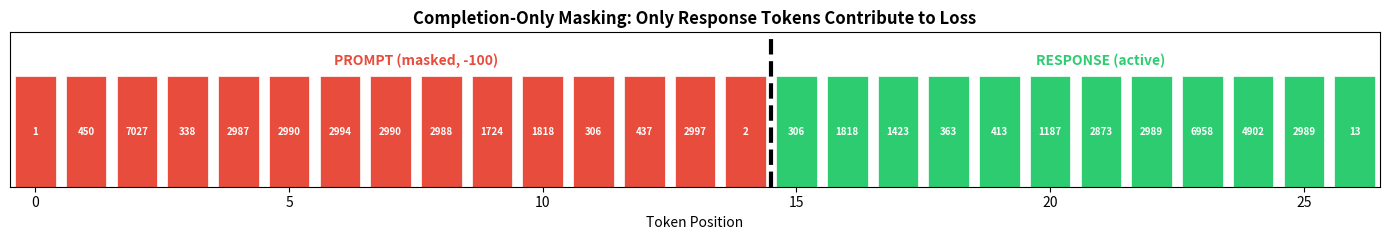
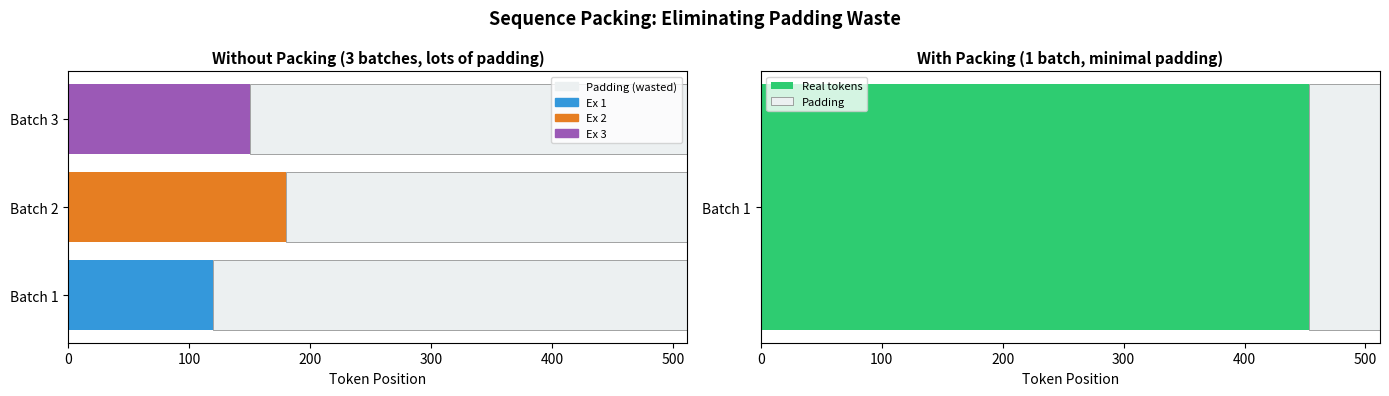
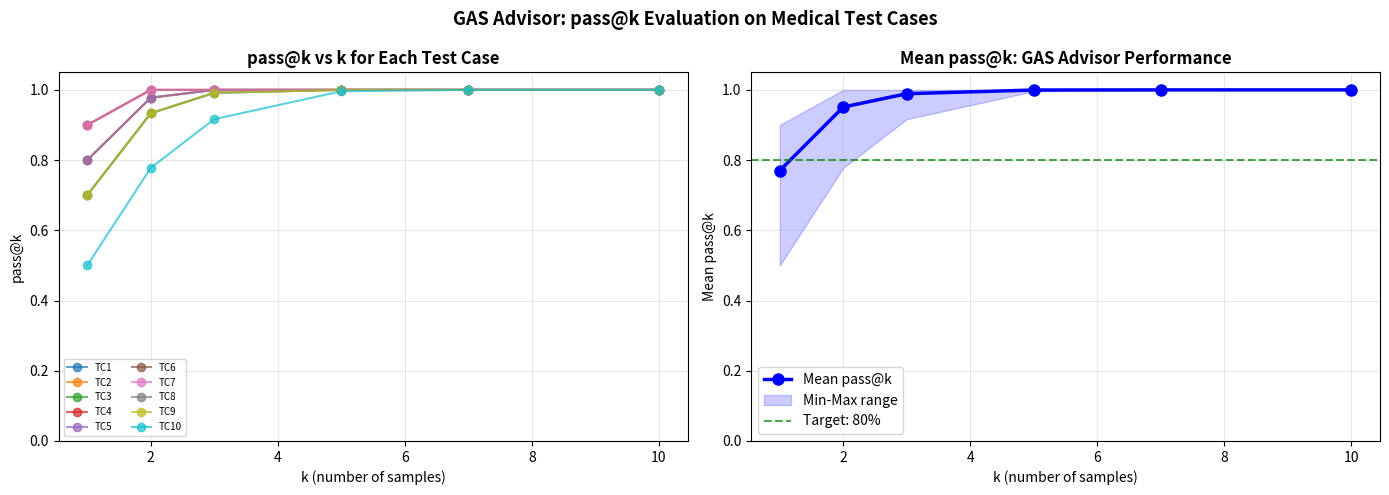

Reproduce these figures in Python, in order.
# Install dependencies
# !pip install numpy matplotlib

import os
TEST_MODE = os.getenv("NOTEBOOK_TEST_MODE", "0") == "1"
print(f"TEST_MODE: {TEST_MODE}")

import numpy as np
import matplotlib.pyplot as plt
import matplotlib.patches as mpatches
from typing import List, Tuple

def apply_completion_mask(input_ids: List[int], response_start_idx: int) -> List[int]:
    """
    Apply completion-only masking: set prompt tokens to -100 (ignored in loss).
    
    In PyTorch CrossEntropyLoss, label=-100 is ignored.
    This ensures we only train on the response, not the prompt.
    
    Args:
        input_ids: token IDs for the full sequence [prompt + response]
        response_start_idx: index where the response begins
    
    Returns:
        labels: -100 for prompt tokens, actual token IDs for response tokens
    """
    labels = [-100] * response_start_idx + input_ids[response_start_idx:]
    return labels

# Concrete example with a medical prompt
# Simulated tokenization (in practice, use a real tokenizer)
prompt_tokens = [1, 450, 7027, 338, 29871, 29906, 29947, 29900, 29889, 1724, 1818, 306, 437, 29973, 2]  # 15 tokens
response_tokens = [306, 1818, 1423, 363, 413, 1187, 2873, 29892, 6958, 4902, 29892, 13]  # 12 tokens

full_sequence = prompt_tokens + response_tokens
response_start = len(prompt_tokens)

labels = apply_completion_mask(full_sequence, response_start)

print("Completion-Only Masking Example")
print("=" * 55)
print(f"\nPrompt:   '{' '.join(str(t) for t in prompt_tokens)}'")
print(f"Response: '{' '.join(str(t) for t in response_tokens)}'")
print(f"\nFull sequence length: {len(full_sequence)} tokens")
print(f"Response starts at:   index {response_start}")
print(f"\nLabels:")
print(f"  Prompt tokens (masked):   {labels[:response_start]}")
print(f"  Response tokens (active): {labels[response_start:]}")
print(f"\n✅ {response_start} prompt tokens masked (-100 = ignored in loss)")
print(f"✅ {len(full_sequence) - response_start} response tokens contribute to loss")

# Visualize
fig, ax = plt.subplots(figsize=(14, 2.5))
colors = ['#e74c3c' if l == -100 else '#2ecc71' for l in labels]
for i, (token, color) in enumerate(zip(full_sequence, colors)):
    ax.bar(i, 1, color=color, edgecolor='white', linewidth=0.5)
    ax.text(i, 0.5, str(token)[:4], ha='center', va='center', fontsize=7, color='white', fontweight='bold')

ax.axvline(x=response_start - 0.5, color='black', linewidth=3, linestyle='--')
ax.text(response_start/2, 1.1, 'PROMPT (masked, -100)', ha='center', fontsize=10, color='#e74c3c', fontweight='bold')
ax.text(response_start + (len(full_sequence)-response_start)/2, 1.1, 'RESPONSE (active)', ha='center', fontsize=10, color='#2ecc71', fontweight='bold')
ax.set_xlim(-0.5, len(full_sequence) - 0.5)
ax.set_ylim(0, 1.4)
ax.set_xlabel('Token Position')
ax.set_title('Completion-Only Masking: Only Response Tokens Contribute to Loss', fontsize=12, fontweight='bold')
ax.set_yticks([])
plt.tight_layout()
plt.savefig('completion_masking.png', dpi=100, bbox_inches='tight')
plt.show()

def pack_sequences(
    sequences: List[List[int]],
    max_length: int,
    pad_token_id: int = 0,
    eos_token_id: int = 2
) -> Tuple[List[List[int]], List[List[int]]]:
    """
    Pack multiple short sequences into fixed-length bins.
    Eliminates padding waste.
    
    Returns:
        packed_sequences: list of packed sequences (each length = max_length)
        attention_masks: 1 for real tokens, 0 for padding
    """
    packed = []
    masks = []
    current_bin = []
    current_mask = []
    
    for seq in sequences:
        # Add EOS between sequences
        seq_with_eos = seq + [eos_token_id]
        
        if len(current_bin) + len(seq_with_eos) <= max_length:
            current_bin.extend(seq_with_eos)
            current_mask.extend([1] * len(seq_with_eos))
        else:
            # Pad current bin and start new one
            pad_len = max_length - len(current_bin)
            packed.append(current_bin + [pad_token_id] * pad_len)
            masks.append(current_mask + [0] * pad_len)
            current_bin = seq_with_eos
            current_mask = [1] * len(seq_with_eos)
    
    # Handle last bin
    if current_bin:
        pad_len = max_length - len(current_bin)
        packed.append(current_bin + [pad_token_id] * pad_len)
        masks.append(current_mask + [0] * pad_len)
    
    return packed, masks

# Example: 3 short medical training examples
MAX_LENGTH = 512

# Simulate 3 tokenized examples of different lengths
np.random.seed(42)
example_1 = list(np.random.randint(100, 5000, 120))  # 120 tokens
example_2 = list(np.random.randint(100, 5000, 180))  # 180 tokens
example_3 = list(np.random.randint(100, 5000, 150))  # 150 tokens

sequences = [example_1, example_2, example_3]

# Without packing: 3 separate batches, each padded to 512
without_packing_tokens = sum(MAX_LENGTH for _ in sequences)
without_packing_real = sum(len(s) for s in sequences)
without_packing_waste = without_packing_tokens - without_packing_real

# With packing: fit into minimal bins
packed_seqs, packed_masks = pack_sequences(sequences, MAX_LENGTH)
with_packing_tokens = len(packed_seqs) * MAX_LENGTH
with_packing_real = sum(sum(m) for m in packed_masks)
with_packing_waste = with_packing_tokens - with_packing_real

print("Sequence Packing Comparison")
print("=" * 50)
print(f"\nInput sequences: {len(sequences)} examples")
print(f"  Example 1: {len(example_1)} tokens")
print(f"  Example 2: {len(example_2)} tokens")
print(f"  Example 3: {len(example_3)} tokens")
print(f"  Total real tokens: {without_packing_real}")
print(f"\nWithout packing (naive padding):")
print(f"  Batches needed:    {len(sequences)}")
print(f"  Total tokens:      {without_packing_tokens}")
print(f"  Wasted (padding):  {without_packing_waste} ({100*without_packing_waste/without_packing_tokens:.1f}%)")
print(f"\nWith sequence packing:")
print(f"  Batches needed:    {len(packed_seqs)}")
print(f"  Total tokens:      {with_packing_tokens}")
print(f"  Wasted (padding):  {with_packing_waste} ({100*with_packing_waste/with_packing_tokens:.1f}%)")
print(f"\n✅ Efficiency gain: {(1 - with_packing_tokens/without_packing_tokens)*100:.1f}% fewer forward passes")

# Visualize packing
fig, axes = plt.subplots(1, 2, figsize=(14, 4))

# Without packing
ax1 = axes[0]
colors_no_pack = ['#3498db', '#e67e22', '#9b59b6']
for i, (seq, color) in enumerate(zip(sequences, colors_no_pack)):
    ax1.barh(i, len(seq), color=color, label=f'Example {i+1} ({len(seq)} tokens)')
    ax1.barh(i, MAX_LENGTH - len(seq), left=len(seq), color='#ecf0f1', edgecolor='gray', linewidth=0.5)
ax1.set_xlim(0, MAX_LENGTH)
ax1.set_title('Without Packing (3 batches, lots of padding)', fontsize=11, fontweight='bold')
ax1.set_xlabel('Token Position')
ax1.set_yticks([0, 1, 2])
ax1.set_yticklabels(['Batch 1', 'Batch 2', 'Batch 3'])
ax1.legend(loc='lower right', fontsize=8)
gray_patch = mpatches.Patch(color='#ecf0f1', label='Padding (wasted)')
ax1.legend(handles=[gray_patch] + [mpatches.Patch(color=c, label=f'Ex {i+1}') for i, c in enumerate(colors_no_pack)], fontsize=8)

# With packing
ax2 = axes[1]
for i, (packed, mask) in enumerate(zip(packed_seqs, packed_masks)):
    real_tokens = sum(mask)
    pad_tokens = MAX_LENGTH - real_tokens
    ax2.barh(i, real_tokens, color='#2ecc71', label='Real tokens' if i == 0 else '')
    ax2.barh(i, pad_tokens, left=real_tokens, color='#ecf0f1', edgecolor='gray', linewidth=0.5, label='Padding' if i == 0 else '')
ax2.set_xlim(0, MAX_LENGTH)
ax2.set_title(f'With Packing ({len(packed_seqs)} batch, minimal padding)', fontsize=11, fontweight='bold')
ax2.set_xlabel('Token Position')
ax2.set_yticks(list(range(len(packed_seqs))))
ax2.set_yticklabels([f'Batch {i+1}' for i in range(len(packed_seqs))])
ax2.legend(fontsize=8)

plt.suptitle('Sequence Packing: Eliminating Padding Waste', fontsize=13, fontweight='bold')
plt.tight_layout()
plt.savefig('sequence_packing.png', dpi=100, bbox_inches='tight')
plt.show()

from math import comb

def pass_at_k(n: int, c: int, k: int) -> float:
    """
    Unbiased estimator for pass@k.
    
    From Chen et al. (2021) "Evaluating Large Language Models Trained on Code"
    
    Args:
        n: total number of samples generated
        c: number of correct samples
        k: number of samples to use (k <= n)
    
    Returns:
        Probability that at least one of k samples is correct
    
    Formula: 1 - C(n-c, k) / C(n, k)
    """
    if n - c < k:
        return 1.0  # Guaranteed to have a correct sample
    return 1.0 - comb(n - c, k) / comb(n, k)

# Demonstrate the formula
print("pass@k Unbiased Estimator")
print("=" * 50)
print("Formula: pass@k = 1 - C(n-c, k) / C(n, k)")
print()
print("Example: n=10 samples, c=3 correct")
print(f"  pass@1  = {pass_at_k(10, 3, 1):.4f} ({pass_at_k(10, 3, 1)*100:.1f}%)")
print(f"  pass@3  = {pass_at_k(10, 3, 3):.4f} ({pass_at_k(10, 3, 3)*100:.1f}%)")
print(f"  pass@5  = {pass_at_k(10, 3, 5):.4f} ({pass_at_k(10, 3, 5)*100:.1f}%)")
print(f"  pass@10 = {pass_at_k(10, 3, 10):.4f} ({pass_at_k(10, 3, 10)*100:.1f}%)")
print()
print("Why unbiased? Naive pass@k = c/n is biased (overestimates for small k)")
print(f"  Naive pass@1 = {3/10:.4f} vs unbiased = {pass_at_k(10, 3, 1):.4f}")
print(f"  Naive pass@5 = {3/10:.4f} vs unbiased = {pass_at_k(10, 3, 5):.4f}")

# Simulate GAS Advisor evaluation on 10 medical test cases
# For each test case, we sample n=10 responses and check correctness

np.random.seed(42)

# Medical test cases for GAS Advisor
test_cases = [
    {"id": 1, "prompt": "Glucose 55 mg/dL, patient shaky", "correct_action": "treat_hypoglycemia"},
    {"id": 2, "prompt": "Glucose 400 with nausea/vomiting", "correct_action": "check_ketones_er"},
    {"id": 3, "prompt": "HbA1c 9.8%, patient asymptomatic", "correct_action": "medication_review"},
    {"id": 4, "prompt": "Missed insulin dose this morning", "correct_action": "take_next_dose"},
    {"id": 5, "prompt": "Non-healing foot wound 3 weeks", "correct_action": "podiatrist_referral"},
    {"id": 6, "prompt": "Glucose 65 before marathon", "correct_action": "eat_carbs_first"},
    {"id": 7, "prompt": "Sick with flu, not eating", "correct_action": "continue_insulin"},
    {"id": 8, "prompt": "Chest pain in Type 2 diabetic", "correct_action": "call_911"},
    {"id": 9, "prompt": "Glucose 280, no symptoms", "correct_action": "check_ketones_monitor"},
    {"id": 10, "prompt": "Foot numbness for 2 weeks", "correct_action": "neuropathy_evaluation"},
]

# Simulate model performance: each test case has a "true" probability of correct response
# (In practice, you'd actually run the model and evaluate outputs)
true_probs = [0.7, 0.5, 0.8, 0.9, 0.6, 0.75, 0.65, 0.85, 0.7, 0.55]

n_samples = 10  # Sample n=10 responses per test case
k_eval = 5      # Evaluate pass@5

results = []
for tc, prob in zip(test_cases, true_probs):
    # Simulate sampling n responses
    correct_samples = np.random.binomial(n_samples, prob)
    p_at_1 = pass_at_k(n_samples, correct_samples, 1)
    p_at_5 = pass_at_k(n_samples, correct_samples, k_eval)
    
    results.append({
        'id': tc['id'],
        'prompt': tc['prompt'],
        'correct_action': tc['correct_action'],
        'n_correct': correct_samples,
        'pass_at_1': p_at_1,
        'pass_at_5': p_at_5,
    })

print("GAS Advisor Evaluation: pass@k on 10 Medical Test Cases")
print("=" * 75)
print(f"{'ID':>3} {'Prompt':<35} {'Correct/10':>10} {'pass@1':>8} {'pass@5':>8}")
print("-" * 75)
for r in results:
    print(f"{r['id']:>3} {r['prompt']:<35} {r['n_correct']:>5}/10     {r['pass_at_1']:>6.3f}   {r['pass_at_5']:>6.3f}")

mean_p1 = np.mean([r['pass_at_1'] for r in results])
mean_p5 = np.mean([r['pass_at_5'] for r in results])
print("-" * 75)
print(f"{'Mean':<40} {mean_p1:>14.3f}   {mean_p5:>6.3f}")
print(f"\n✅ GAS Advisor pass@1: {mean_p1:.1%}")
print(f"✅ GAS Advisor pass@5: {mean_p5:.1%}")
print(f"   (pass@5 >> pass@1: model has correct knowledge but needs sampling)")

# Visualize pass@k across different k values
fig, (ax1, ax2) = plt.subplots(1, 2, figsize=(14, 5))

# Plot 1: pass@k for each test case
k_values = [1, 2, 3, 5, 7, 10]
colors_tc = plt.cm.tab10(np.linspace(0, 1, len(results)))

for r, color in zip(results, colors_tc):
    pk_values = [pass_at_k(n_samples, r['n_correct'], k) for k in k_values]
    ax1.plot(k_values, pk_values, 'o-', color=color, alpha=0.7, linewidth=1.5,
             label=f"TC{r['id']}")

ax1.set_title('pass@k vs k for Each Test Case', fontsize=12, fontweight='bold')
ax1.set_xlabel('k (number of samples)')
ax1.set_ylabel('pass@k')
ax1.legend(fontsize=7, ncol=2)
ax1.grid(alpha=0.3)
ax1.set_ylim(0, 1.05)

# Plot 2: Mean pass@k
mean_pk = [np.mean([pass_at_k(n_samples, r['n_correct'], k) for r in results]) for k in k_values]
ax2.plot(k_values, mean_pk, 'bo-', linewidth=2.5, markersize=8, label='Mean pass@k')
ax2.fill_between(k_values, 
                  [np.min([pass_at_k(n_samples, r['n_correct'], k) for r in results]) for k in k_values],
                  [np.max([pass_at_k(n_samples, r['n_correct'], k) for r in results]) for k in k_values],
                  alpha=0.2, color='blue', label='Min-Max range')
ax2.axhline(y=0.8, color='green', linestyle='--', alpha=0.7, label='Target: 80%')
ax2.set_title('Mean pass@k: GAS Advisor Performance', fontsize=12, fontweight='bold')
ax2.set_xlabel('k (number of samples)')
ax2.set_ylabel('Mean pass@k')
ax2.legend()
ax2.grid(alpha=0.3)
ax2.set_ylim(0, 1.05)

plt.suptitle('GAS Advisor: pass@k Evaluation on Medical Test Cases', fontsize=13, fontweight='bold')
plt.tight_layout()
plt.savefig('pass_at_k.png', dpi=100, bbox_inches='tight')
plt.show()

# SFT training configuration for GAS Advisor base model
sft_config = '''
from trl import SFTTrainer, SFTConfig
from transformers import AutoModelForCausalLM, AutoTokenizer
from datasets import Dataset

# GAS SFT configuration
training_args = SFTConfig(
    output_dir="./gas_advisor_sft",
    
    # Training
    num_train_epochs=3,
    per_device_train_batch_size=4,
    gradient_accumulation_steps=8,  # Effective batch = 32
    learning_rate=2e-5,
    lr_scheduler_type="cosine",
    warmup_ratio=0.05,
    
    # Efficiency
    bf16=True,
    packing=True,                    # Sequence packing!
    max_length=2048,
    
    # Masking
    dataset_text_field="text",
    # completion_only_masking handled by DataCollatorForCompletionOnlyLM
    
    # Logging
    logging_steps=10,
    save_strategy="epoch",
    eval_strategy="epoch",
)

# Use DataCollatorForCompletionOnlyLM for masking
from trl import DataCollatorForCompletionOnlyLM
response_template = "[/INST]"  # Llama-style instruction template
collator = DataCollatorForCompletionOnlyLM(response_template, tokenizer=tokenizer)

trainer = SFTTrainer(
    model=model,
    args=training_args,
    train_dataset=train_dataset,
    eval_dataset=eval_dataset,
    data_collator=collator,
)

trainer.train()
'''

if not TEST_MODE:
    print("SFT Training Configuration for GAS Advisor:")
    print(sft_config)
else:
    print("TEST_MODE: SFT config shown (not executing)")

print("\nKey SFT best practices applied:")
print("  ✅ packing=True          → sequence packing, no padding waste")
print("  ✅ completion_only_mask  → only train on response tokens")
print("  ✅ cosine LR schedule    → smooth learning rate decay")
print("  ✅ bf16=True             → memory efficient training")
print("  ✅ gradient_accumulation → larger effective batch size")
